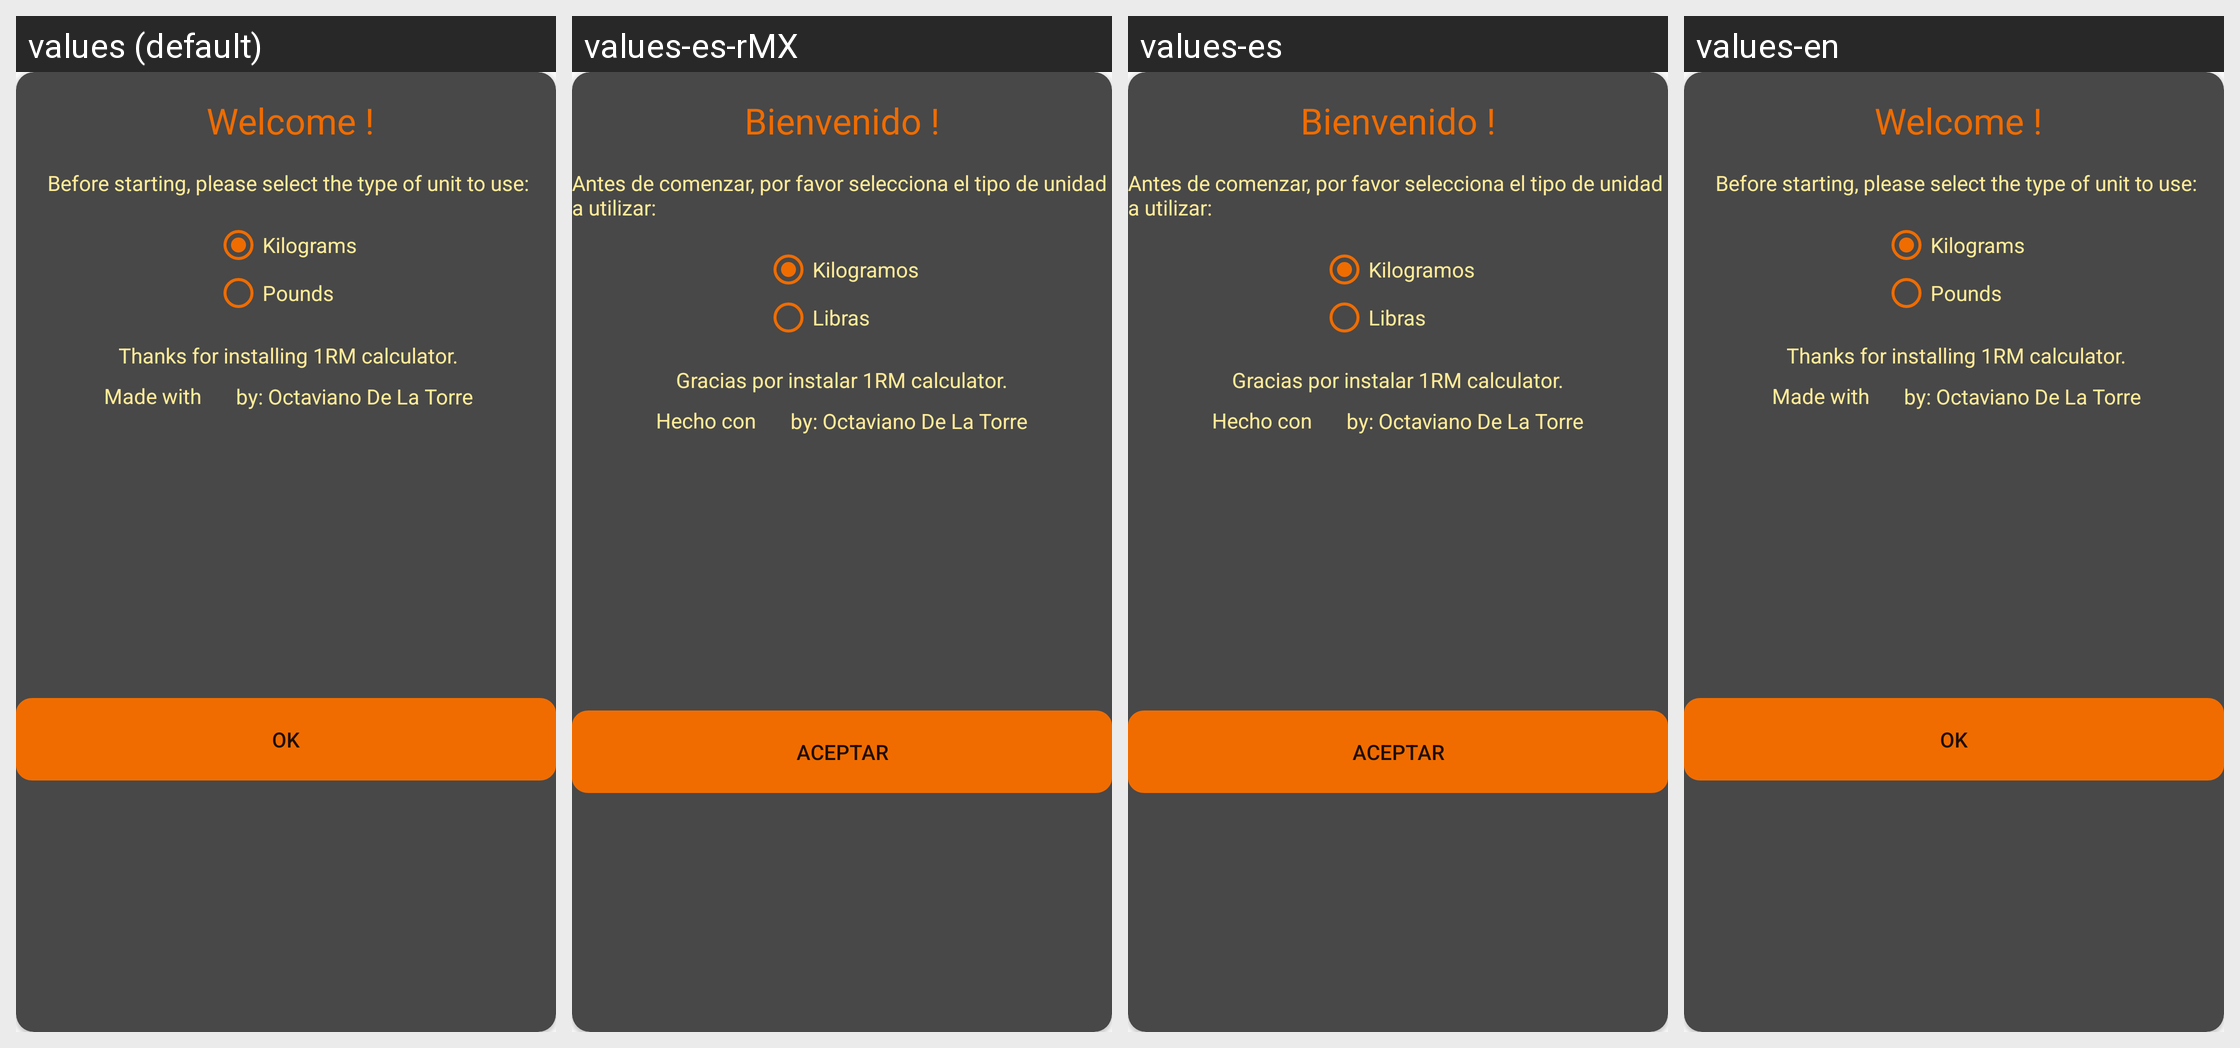

Locale-by-locale string values for the Android screen shown in this grid:
Android screen res/layout/welcome_dialog.xml rendered under 4 locales, left to right: values (default), values-es-rMX, values-es, values-en. Device: Nexus 5 (rendered at 1080×1920; each locale shown at half size, 540×960, under a caption strip naming it); theme AppTheme.
Strings drawn on this screen, with the default value and each locale's value (text and hints the layout hard-codes, and strings that could not be matched under every locale, appear in the picture but are not listed):

bienvenido
  values:  Welcome !
  values-es-rMX: Bienvenido !
  values-es: Bienvenido !
  values-en:  Welcome !

antes_de_comenzar
  values:  Before starting, please select the type of unit to use:
  values-es-rMX: Antes de comenzar, por favor selecciona el tipo de unidad a utilizar:
  values-es: Antes de comenzar, por favor selecciona el tipo de unidad a utilizar:
  values-en:  Before starting, please select the type of unit to use:

kilogramos
  values: Kilograms
  values-es-rMX: Kilogramos
  values-es: Kilogramos
  values-en: Kilograms

libras
  values: Pounds
  values-es-rMX: Libras
  values-es: Libras
  values-en: Pounds

gracias_por_instalar
  values:  Thanks for installing 1RM calculator.
  values-es-rMX: Gracias por instalar 1RM calculator.
  values-es: Gracias por instalar 1RM calculator.
  values-en:  Thanks for installing 1RM calculator.

hecho_con
  values:  Made with
  values-es-rMX: Hecho con
  values-es: Hecho con
  values-en:  Made with

by_octaviano_de_la_torre
  values: by: Octaviano De La Torre
  values-es-rMX: by: Octaviano De La Torre
  values-es: by: Octaviano De La Torre
  values-en: by: Octaviano De La Torre

ok
  values: Ok
  values-es-rMX: Aceptar
  values-es: Aceptar
  values-en: Ok
